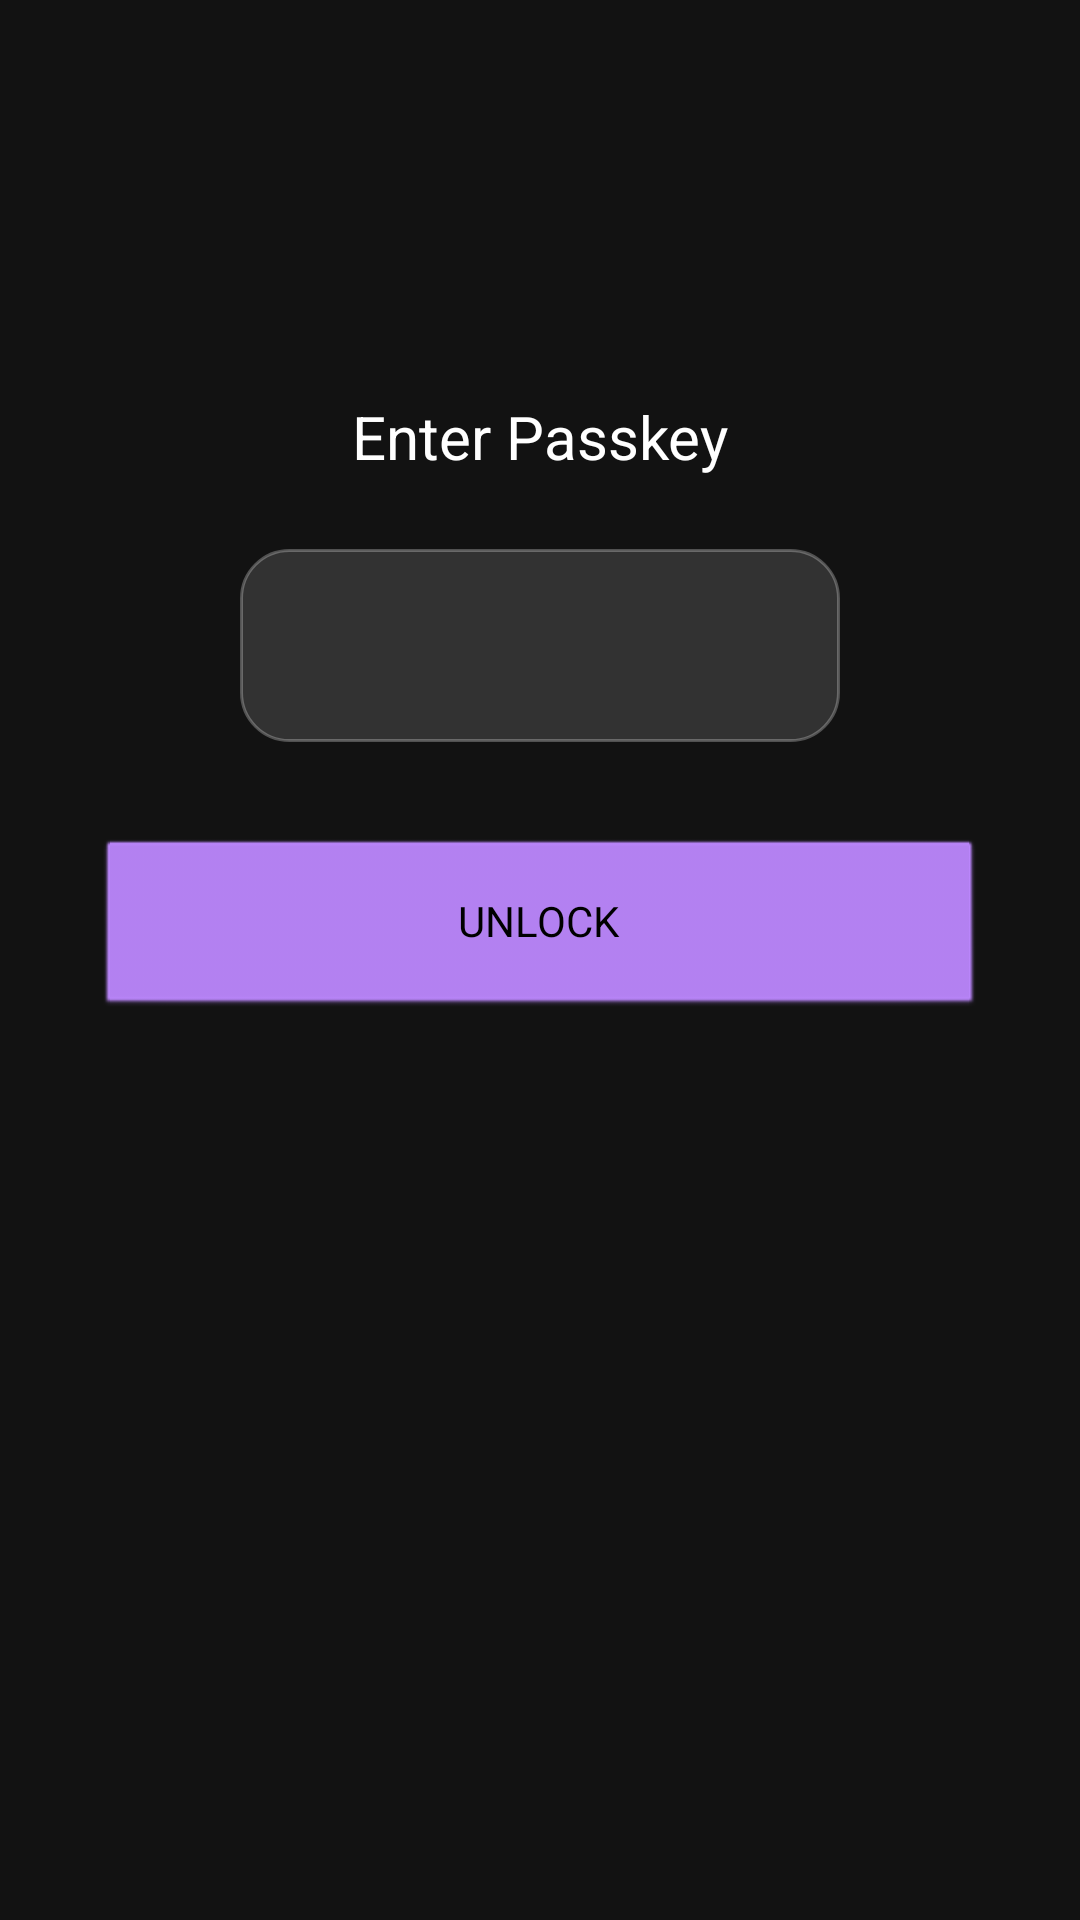

Reconstruct the res/layout file that produces this screen, plus the resources it refers to.
<!-- AndroidManifest.xml: application theme Theme.Amarok -->
<!-- res/layout/activity_passkey.xml -->
<?xml version="1.0" encoding="utf-8"?>
<RelativeLayout xmlns:android="http://schemas.android.com/apk/res/android"
    android:layout_width="match_parent"
    android:layout_height="match_parent"
    android:background="@color/dark_bg"
    android:padding="32dp">

    <TextView
        android:id="@+id/tv_instruction"
        android:layout_width="wrap_content"
        android:layout_height="wrap_content"
        android:text="Enter Passkey"
        android:textColor="@color/white"
        android:textSize="20sp"
        android:layout_centerHorizontal="true"
        android:layout_marginTop="100dp" />

    <EditText
        android:id="@+id/et_passkey"
        android:layout_width="200dp"
        android:layout_height="wrap_content"
        android:inputType="numberPassword"
        android:textColor="@color/white"
        android:textAlignment="center"
        android:textSize="24sp"
        android:background="@drawable/glass_background"
        android:padding="16dp"
        android:layout_below="@id/tv_instruction"
        android:layout_centerHorizontal="true"
        android:layout_marginTop="24dp" />

    <Button
        android:id="@+id/btn_unlock"
        android:layout_width="match_parent"
        android:layout_height="60dp"
        android:text="UNLOCK"
        android:layout_below="@id/et_passkey"
        android:layout_marginTop="32dp"
        android:backgroundTint="@color/accent_color" />

</RelativeLayout>
<!-- resources referenced by this layout -->
<resources>
  <color name="accent_color">#BB86FC</color>
  <color name="dark_bg">#121212</color>
  <color name="white">#FFFFFFFF</color>
  <!-- drawable glass_background (drawable) -->
  <?xml version="1.0" encoding="utf-8"?>
  <shape xmlns:android="http://schemas.android.com/apk/res/android">
      <solid android:color="@color/glass_bg" />
      <corners android:radius="16dp" />
      <stroke android:width="1dp" android:color="@color/glass_stroke" />
  </shape>
  <style name="Theme.Amarok" parent="android:Theme.Black.NoTitleBar">
          <item name="android:windowBackground">@color/dark_bg</item>
          <item name="android:statusBarColor">@color/dark_bg</item>
      </style>
  <color name="glass_bg">#22FFFFFF</color>
  <color name="glass_stroke">#44FFFFFF</color>
</resources>
